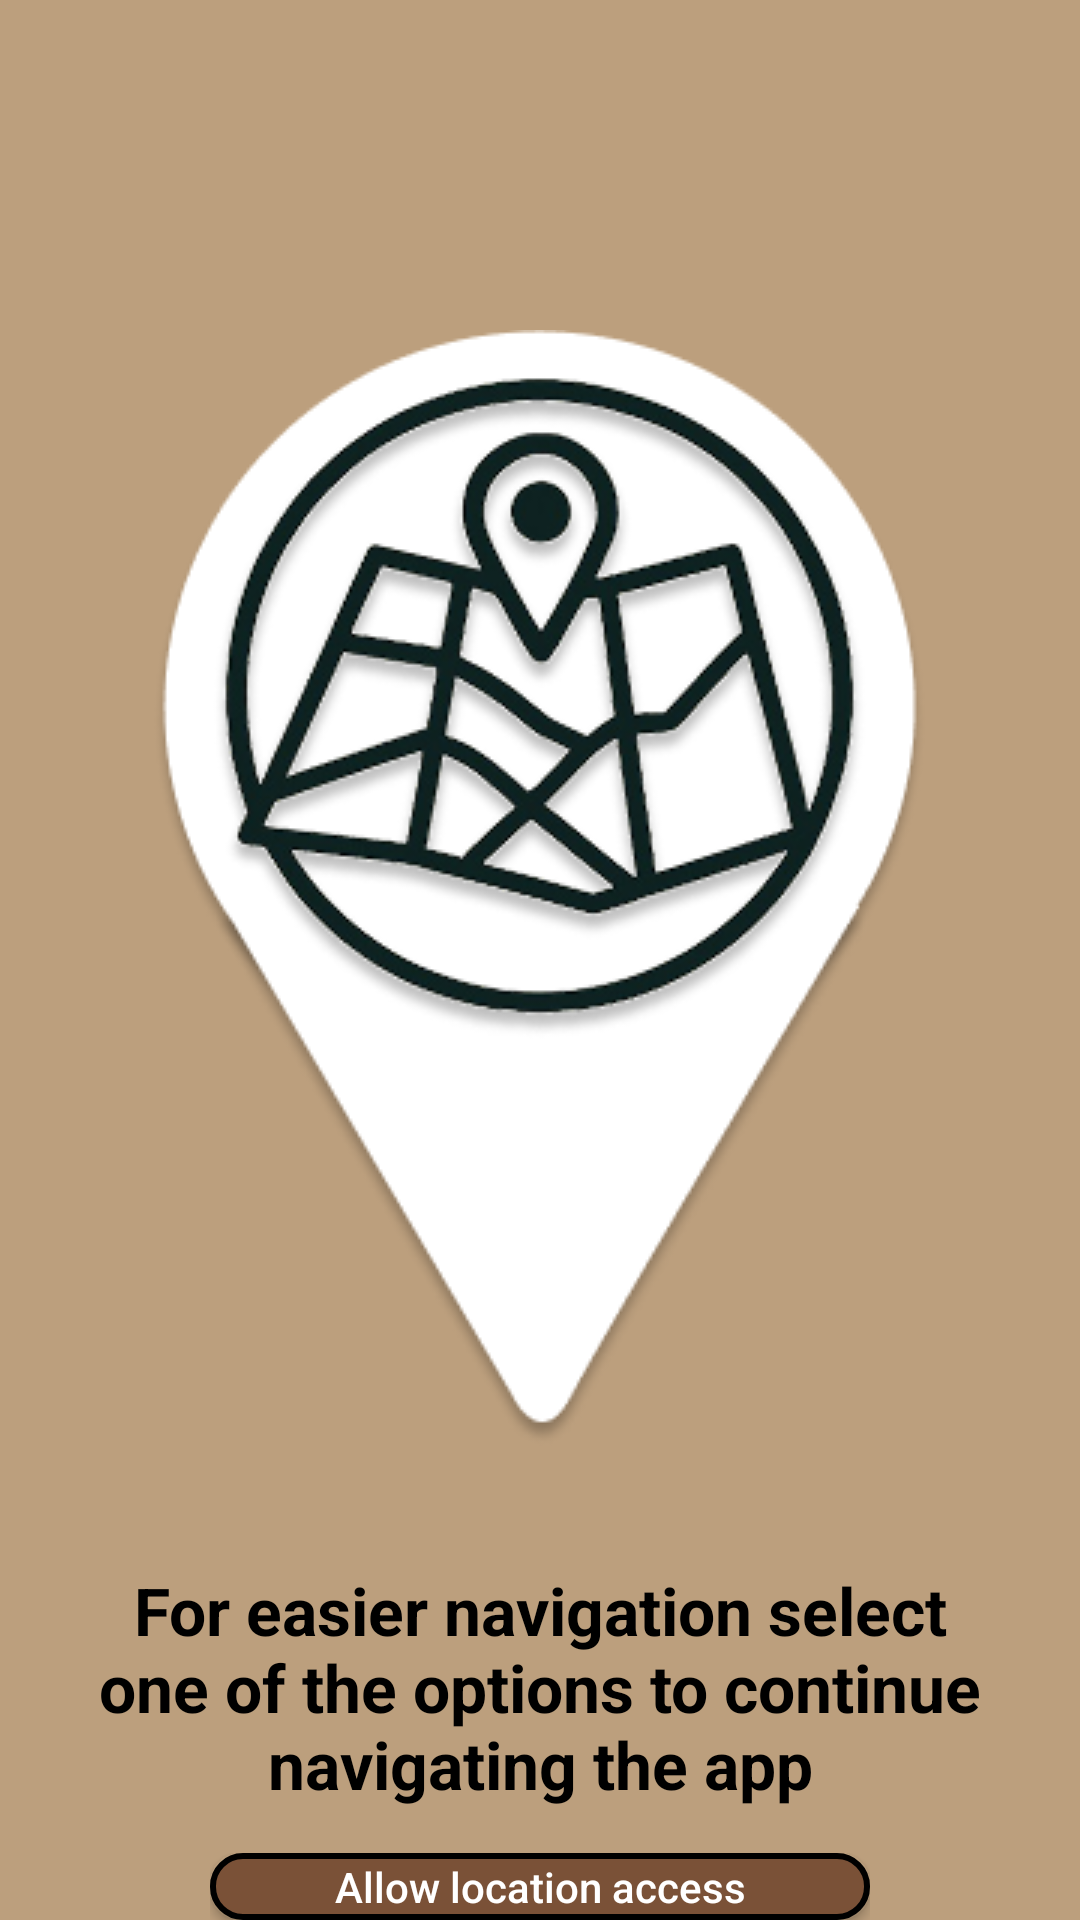

The Android layout XML behind this screen, and the referenced resources:
<!-- AndroidManifest.xml: application theme Theme.OPSC_CompanionCare -->
<!-- res/layout/activity_main.xml -->
<?xml version="1.0" encoding="utf-8"?>
<LinearLayout xmlns:android="http://schemas.android.com/apk/res/android"
    xmlns:app="http://schemas.android.com/apk/res-auto"
    xmlns:tools="http://schemas.android.com/tools"
    android:id="@+id/main"
    android:layout_width="match_parent"
    android:layout_height="match_parent"
    android:orientation="vertical"
    android:background="@color/Beige"
    tools:context=".MainActivity">

    <FrameLayout
        android:layout_width="wrap_content"
        android:layout_height="wrap_content"
        android:layout_gravity="center"
        android:paddingTop="60dp"
        android:paddingBottom="30dp"
        >
        <ImageView
            android:contentDescription="mapicon"
            android:layout_width="wrap_content"
            android:layout_height="wrap_content"
            android:src="@drawable/location_bg"
            android:layout_gravity="center"
            android:layout_marginTop="40dp"
            android:layout_marginBottom="20dp"/>
        <ImageView
            android:layout_width="wrap_content"
            android:layout_height="wrap_content"
            android:src="@drawable/location_icon"
            android:contentDescription="mapicon"
            android:layout_gravity="center"
            android:layout_marginBottom="40dp"
            />

    </FrameLayout>
    <TextView
        android:layout_width="wrap_content"
        android:layout_height="wrap_content"
        android:layout_marginLeft="16dp"
        android:layout_marginRight="16dp"
        android:text="For easier navigation select one of the options to continue navigating the app"
        android:textAlignment="center"
        android:textSize="22sp"
        android:textStyle="bold"
        android:textColor="@color/black"/>
    <LinearLayout
        android:paddingTop="15dp"
        android:layout_gravity="center"
        android:layout_width="wrap_content"
        android:layout_height="wrap_content"
        android:orientation="vertical">

        <androidx.appcompat.widget.AppCompatButton
            android:id="@+id/allowacess"
            android:layout_width="220dp"
            android:textAllCaps="false"
            android:layout_height="wrap_content"
            android:textColor="@color/white"
            android:textAlignment="center"
            android:text="Allow location access"
            android:background="@drawable/buttons"/>

        <androidx.appcompat.widget.AppCompatButton
            android:id="@+id/manualaccess"
            android:layout_marginTop="10dp"
            android:layout_width="220dp"
            android:textAllCaps="false"
            android:layout_height="wrap_content"
            android:textColor="@color/black"
            android:textAlignment="center"
            android:text="Manual access"
            android:background="@drawable/button2"/>
    </LinearLayout>

</LinearLayout>
<!-- resources referenced by this layout -->
<resources>
  <color name="Beige">#BC9F7D</color>
  <color name="black">#FF000000</color>
  <color name="white">#FFFFFFFF</color>
  <!-- drawable button2 (drawable) -->
  <?xml version="1.0" encoding="utf-8"?>
  <shape xmlns:android="http://schemas.android.com/apk/res/android">
  <solid android:color="@color/parchment"/>
      <stroke android:color="@color/black"
          android:width="2dp"/>
      <corners android:radius="10dp"/>
  </shape>
  <!-- drawable buttons (drawable) -->
  <?xml version="1.0" encoding="utf-8"?>
  <shape xmlns:android="http://schemas.android.com/apk/res/android">
  <solid android:color="@color/dark_momderate_orange"/>
      <stroke android:width="2dp"
          android:color="@color/black"/>
      <corners android:radius="10dp"></corners>
  </shape>
  <!-- drawable location_bg: png bitmap (drawable, 14323 bytes) -->
  <!-- drawable location_icon: png bitmap (drawable, 68842 bytes) -->
  <style name="Theme.OPSC_CompanionCare" parent="Base.Theme.OPSC_CompanionCare" />
  <color name="parchment">#D5C5B4</color>
  <color name="dark_momderate_orange">#7A5137</color>
  <style name="Base.Theme.OPSC_CompanionCare" parent="Theme.Material3.DayNight.NoActionBar">
          
          
      </style>
</resources>
